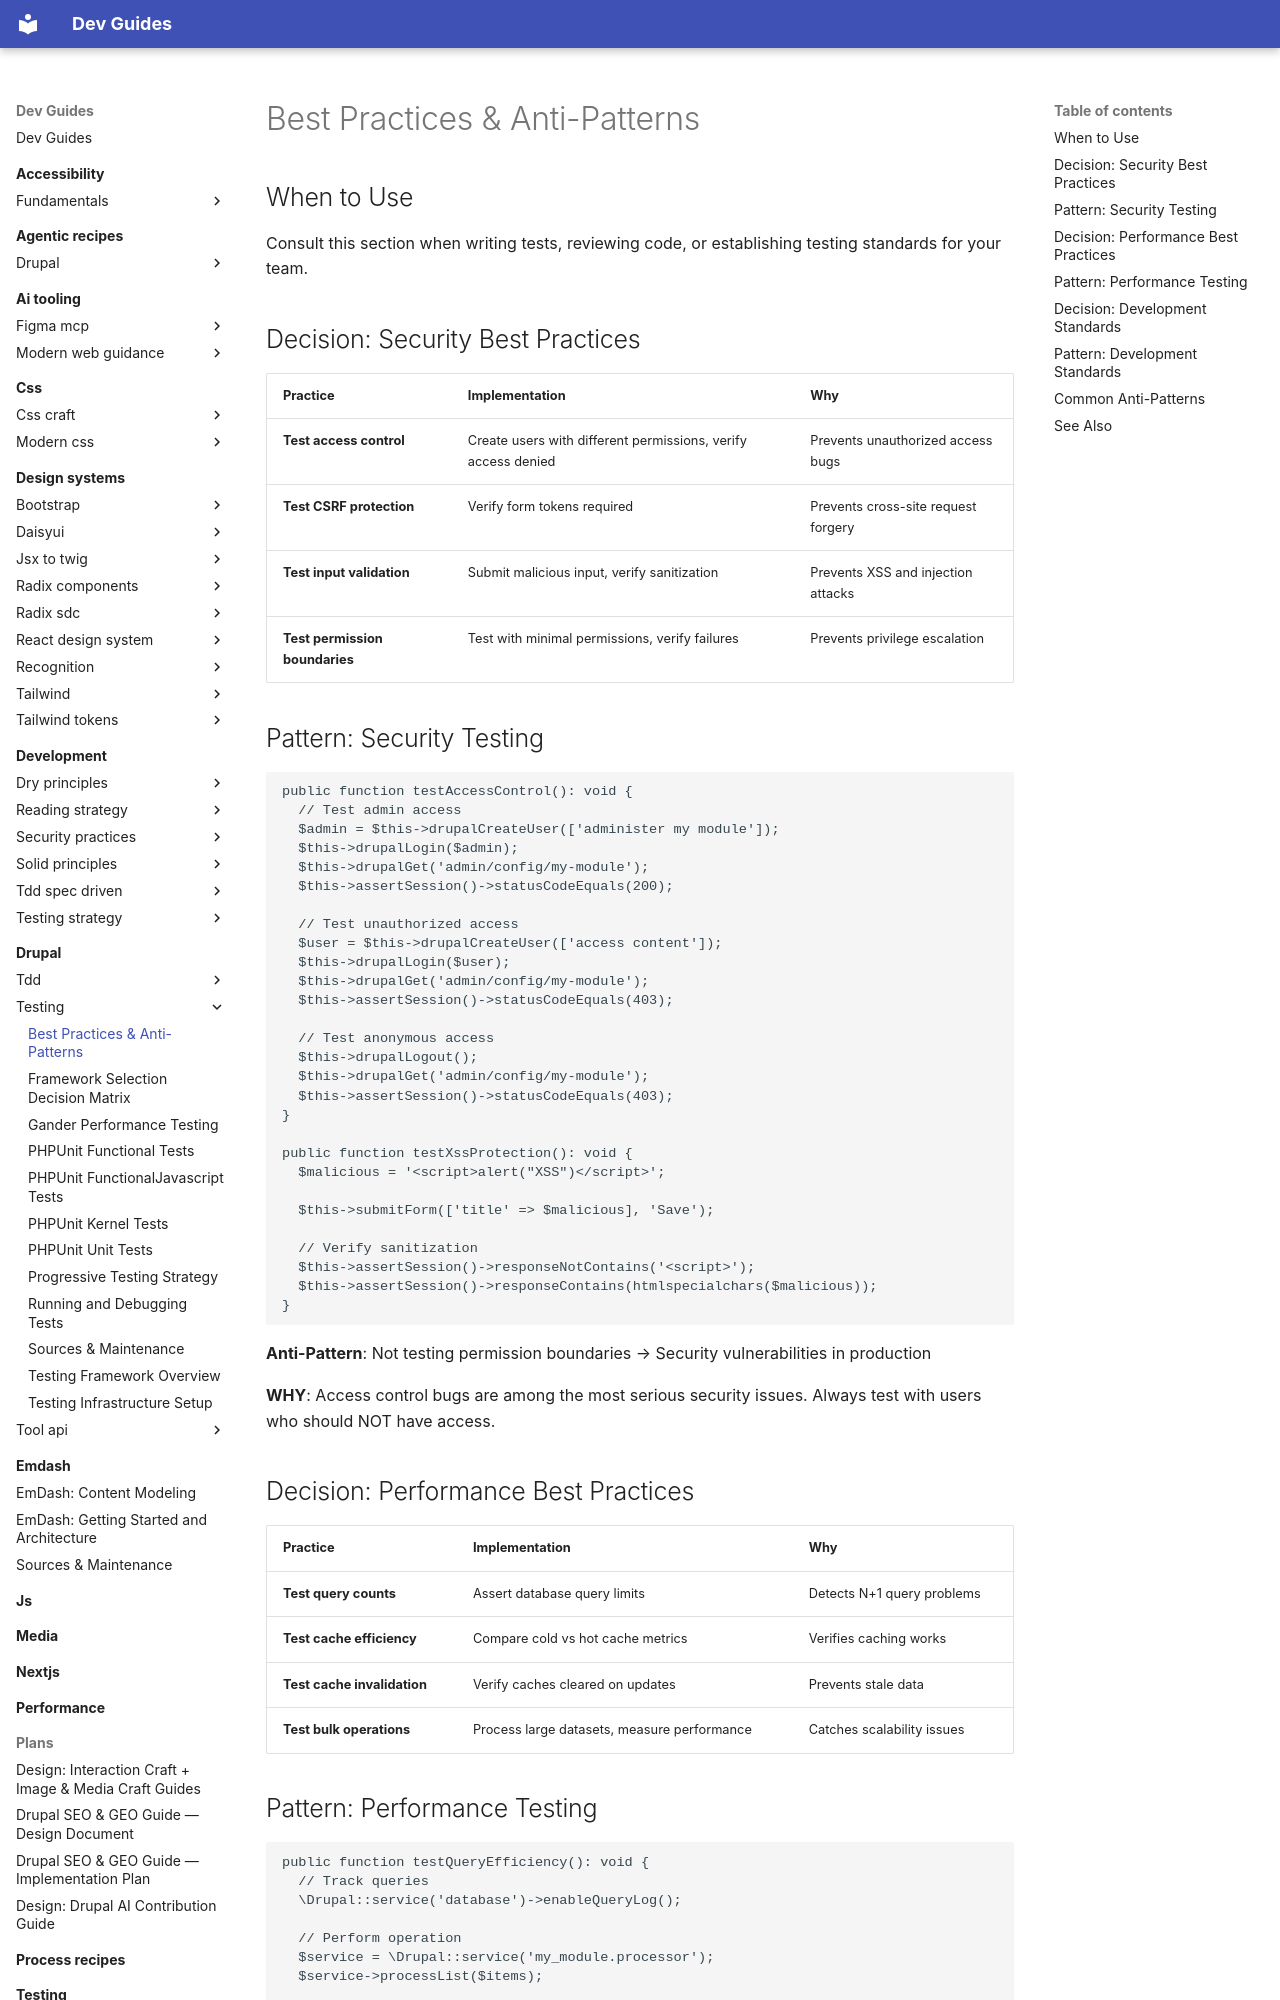

repository: camoa/dev-guides · page: drupal/testing/best-practices-anti-patterns/index.html · generator: mkdocs

---
description: Security, performance, and development standards best practices for writing maintainable Drupal tests
tldr: "Consult this guide when writing tests, reviewing code, or establishing testing standards for your team."
drupal_version: "11.x"
---

# Best Practices & Anti-Patterns

## When to Use

Consult this section when writing tests, reviewing code, or establishing testing standards for your team.

## Decision: Security Best Practices

| Practice | Implementation | Why |
|----------|----------------|-----|
| **Test access control** | Create users with different permissions, verify access denied | Prevents unauthorized access bugs |
| **Test CSRF protection** | Verify form tokens required | Prevents cross-site request forgery |
| **Test input validation** | Submit malicious input, verify sanitization | Prevents XSS and injection attacks |
| **Test permission boundaries** | Test with minimal permissions, verify failures | Prevents privilege escalation |

## Pattern: Security Testing

```php
public function testAccessControl(): void {
  // Test admin access
  $admin = $this->drupalCreateUser(['administer my module']);
  $this->drupalLogin($admin);
  $this->drupalGet('admin/config/my-module');
  $this->assertSession()->statusCodeEquals(200);
  
  // Test unauthorized access
  $user = $this->drupalCreateUser(['access content']);
  $this->drupalLogin($user);
  $this->drupalGet('admin/config/my-module');
  $this->assertSession()->statusCodeEquals(403);
  
  // Test anonymous access
  $this->drupalLogout();
  $this->drupalGet('admin/config/my-module');
  $this->assertSession()->statusCodeEquals(403);
}

public function testXssProtection(): void {
  $malicious = '<script>alert("XSS")</script>';
  
  $this->submitForm(['title' => $malicious], 'Save');
  
  // Verify sanitization
  $this->assertSession()->responseNotContains('<script>');
  $this->assertSession()->responseContains(htmlspecialchars($malicious));
}
```

**Anti-Pattern**: Not testing permission boundaries → Security vulnerabilities in production

**WHY**: Access control bugs are among the most serious security issues. Always test with users who should NOT have access.

## Decision: Performance Best Practices

| Practice | Implementation | Why |
|----------|----------------|-----|
| **Test query counts** | Assert database query limits | Detects N+1 query problems |
| **Test cache efficiency** | Compare cold vs hot cache metrics | Verifies caching works |
| **Test cache invalidation** | Verify caches cleared on updates | Prevents stale data |
| **Test bulk operations** | Process large datasets, measure performance | Catches scalability issues |
